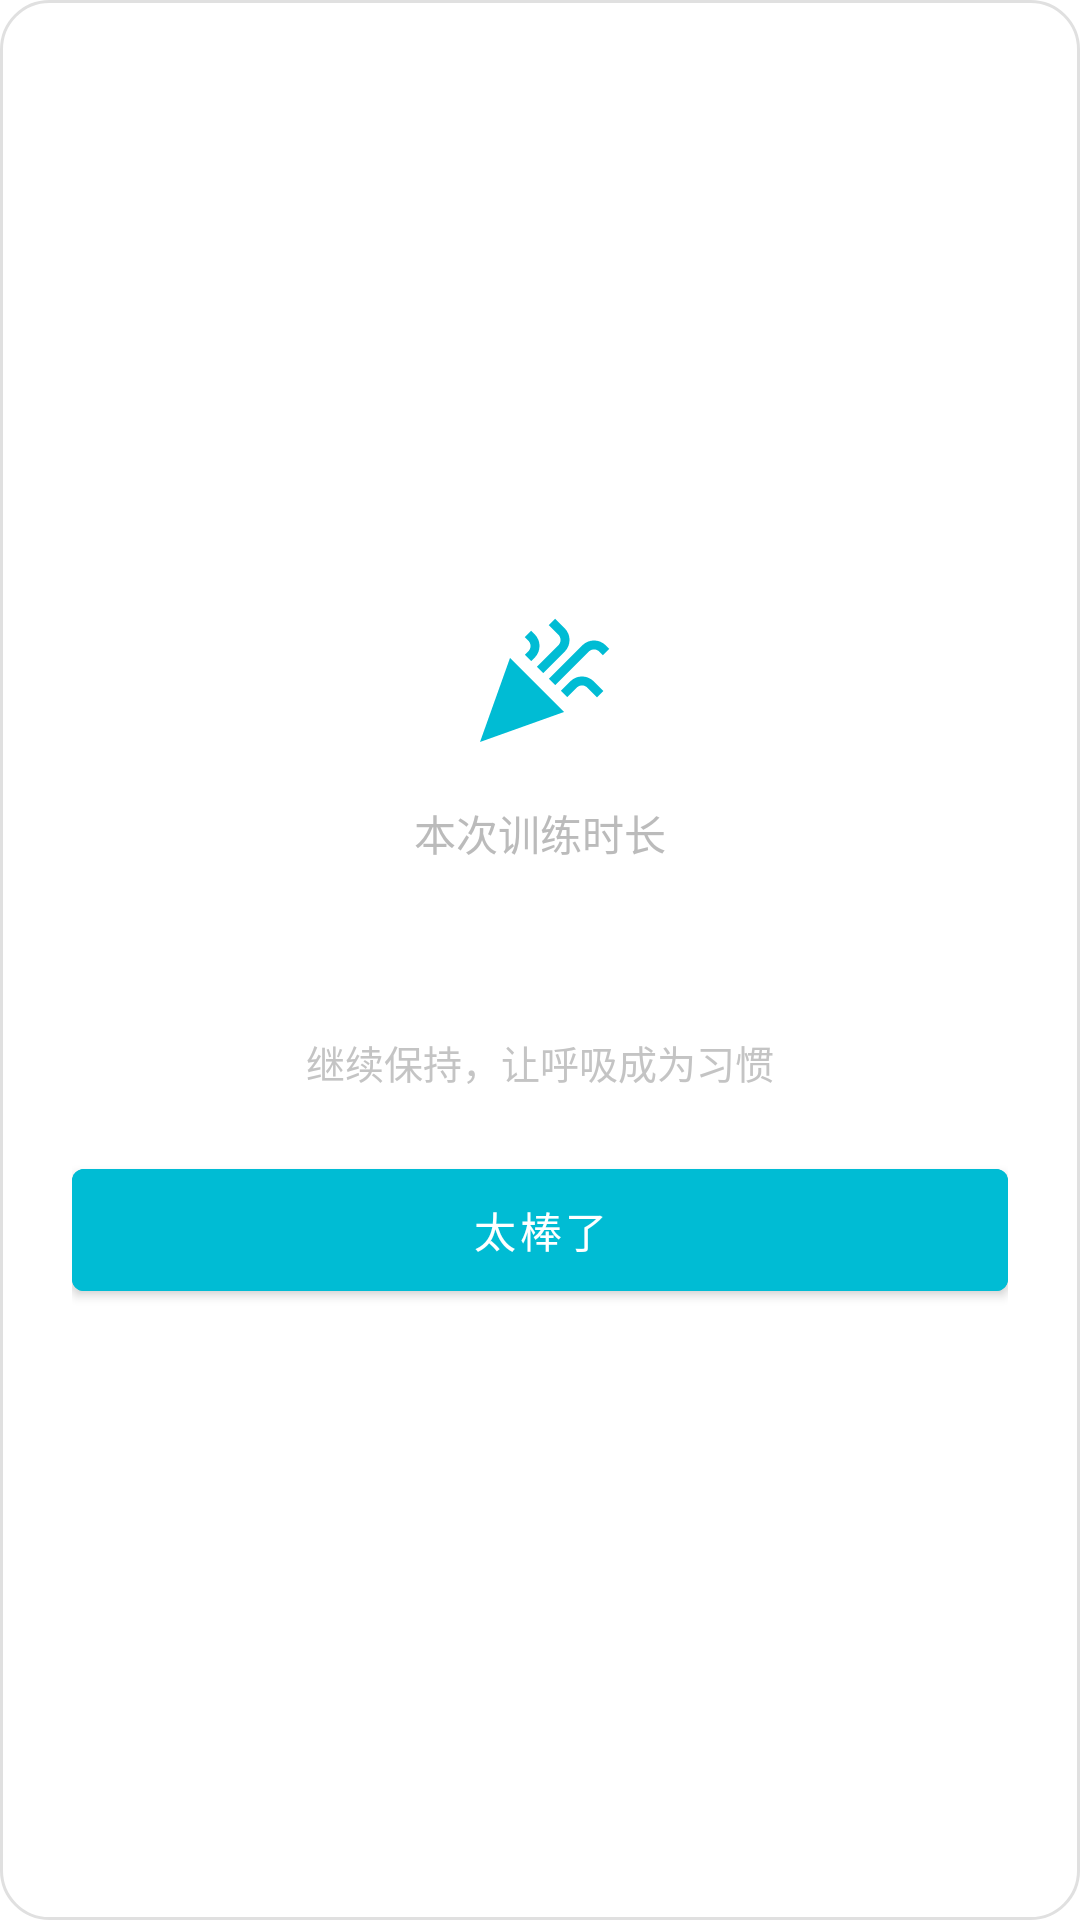

Write the Android layout XML for this screen, with the resource values it uses.
<!-- AndroidManifest.xml: application theme Theme.MentalHealthDiary -->
<!-- res/layout/dialog_training_complete.xml -->
<?xml version="1.0" encoding="utf-8"?>
<LinearLayout xmlns:android="http://schemas.android.com/apk/res/android"
    android:layout_width="match_parent"
    android:layout_height="wrap_content"
    android:orientation="vertical"
    android:padding="24dp"
    android:gravity="center"
    android:background="@drawable/dialog_background_card"
    android:elevation="0dp"
    android:outlineProvider="none">

    <ImageView
        android:id="@+id/celebrationIcon"
        android:layout_width="48dp"
        android:layout_height="48dp"
        android:src="@drawable/ic_celebration"
        android:tint="@color/free_breathing_text"
        android:layout_marginBottom="16dp"/>

    <TextView
        android:layout_width="wrap_content"
        android:layout_height="wrap_content"
        android:text="本次训练时长"
        android:textSize="14sp"
        android:textColor="@android:color/darker_gray"
        android:layout_marginBottom="8dp"
        android:alpha="0.8"/>

    <TextView
        android:id="@+id/trainingTimeText"
        android:layout_width="wrap_content"
        android:layout_height="wrap_content"
        android:textSize="24sp"
        android:textStyle="bold"
        android:textColor="@color/free_breathing_text"
        android:letterSpacing="0.05"/>

    <TextView
        android:layout_width="wrap_content"
        android:layout_height="wrap_content"
        android:text="继续保持，让呼吸成为习惯"
        android:textSize="13sp"
        android:textColor="@android:color/darker_gray"
        android:layout_marginTop="16dp"
        android:alpha="0.7"/>

    <com.google.android.material.button.MaterialButton
        android:id="@+id/confirmButton"
        android:layout_width="match_parent"
        android:layout_height="wrap_content"
        android:text="太棒了"
        android:textSize="14sp"
        android:layout_marginTop="20dp"
        android:padding="10dp"
        android:backgroundTint="@color/free_breathing_text"
        android:textColor="@android:color/white"
        android:elevation="0dp"/>
</LinearLayout>
<!-- resources referenced by this layout -->
<resources>
  <color name="free_breathing_text">#00BCD4</color>
  <!-- drawable dialog_background_card (drawable) -->
  <?xml version="1.0" encoding="utf-8"?>
  <shape xmlns:android="http://schemas.android.com/apk/res/android"
      android:shape="rectangle">
      <solid android:color="@android:color/white" />
      <corners android:radius="16dp" />
      <padding
          android:bottom="8dp"
          android:left="8dp"
          android:right="8dp"
          android:top="8dp" />
      <stroke
          android:width="1dp"
          android:color="#E0E0E0" />
  </shape>
  <!-- drawable ic_celebration (drawable) -->
  <?xml version="1.0" encoding="utf-8"?>
  <vector xmlns:android="http://schemas.android.com/apk/res/android"
      android:width="24dp"
      android:height="24dp"
      android:viewportWidth="24"
      android:viewportHeight="24">
      <path
          android:fillColor="@android:color/white"
          android:pathData="M2,22l14,-5l-9,-9L2,22zM14.53,12.53l5.59,-5.59c0.49,-0.49 1.28,-0.49 1.77,0l0.59,0.59l1.06,-1.06l-0.59,-0.59c-1.07,-1.07 -2.82,-1.07 -3.89,0l-5.59,5.59L14.53,12.53zM10.06,6.88L9.47,7.47l1.06,1.06l0.59,-0.59c1.07,-1.07 1.07,-2.82 0,-3.89l-0.59,-0.59L9.47,4.53l0.59,0.59C10.54,5.6 10.54,6.4 10.06,6.88zM17.06,11.88l-1.59,1.59l1.06,1.06l1.59,-1.59c0.49,-0.49 1.28,-0.49 1.77,0l1.61,1.61l1.06,-1.06l-1.61,-1.61C19.87,10.81 18.13,10.81 17.06,11.88zM15.06,5.88l-3.59,3.59l1.06,1.06l3.59,-3.59c1.07,-1.07 1.07,-2.82 0,-3.89l-1.59,-1.59l-1.06,1.06l1.59,1.59C15.54,4.6 15.54,5.4 15.06,5.88z"/>
  </vector>
  <style name="Theme.MentalHealthDiary" parent="Theme.MaterialComponents.DayNight.DarkActionBar">
          
          <item name="colorPrimary">@color/accent_color</item>
          <item name="colorPrimaryVariant">@color/accent_color</item>
          <item name="colorOnPrimary">@color/white</item>
          
          <item name="colorSecondary">@color/teal_200</item>
          <item name="colorSecondaryVariant">@color/teal_700</item>
          <item name="colorOnSecondary">@color/black</item>
          
          <item name="android:statusBarColor">?attr/colorPrimaryVariant</item>
          
          <item name="actionOverflowMenuStyle">@style/PopupMenuStyle</item>
      </style>
  <color name="accent_color">#009688</color>
  <color name="white">#FFFFFFFF</color>
  <color name="teal_200">#FF03DAC5</color>
  <color name="teal_700">#FF018786</color>
  <color name="black">#FF000000</color>
  <style name="PopupMenuStyle" parent="Widget.AppCompat.PopupMenu">
          <item name="android:popupBackground">@drawable/popup_menu_background</item>
          <item name="android:textColor">#333333</item>
          <item name="android:textSize">14sp</item>
          <item name="android:dropDownWidth">wrap_content</item>
          <item name="android:dropDownHorizontalOffset">0dp</item>
          <item name="android:dropDownVerticalOffset">0dp</item>
          <item name="android:popupElevation">4dp</item>
      </style>
  <!-- drawable popup_menu_background (drawable) -->
  <?xml version="1.0" encoding="utf-8"?>
  <shape xmlns:android="http://schemas.android.com/apk/res/android">
      <solid android:color="#FFFFFF" />
      <corners android:radius="8dp" />
      <padding
          android:left="4dp"
          android:right="4dp"
          android:top="2dp"
          android:bottom="2dp" />
      <stroke
          android:width="0.5dp"
          android:color="#E0E0E0" />
  </shape>
</resources>
